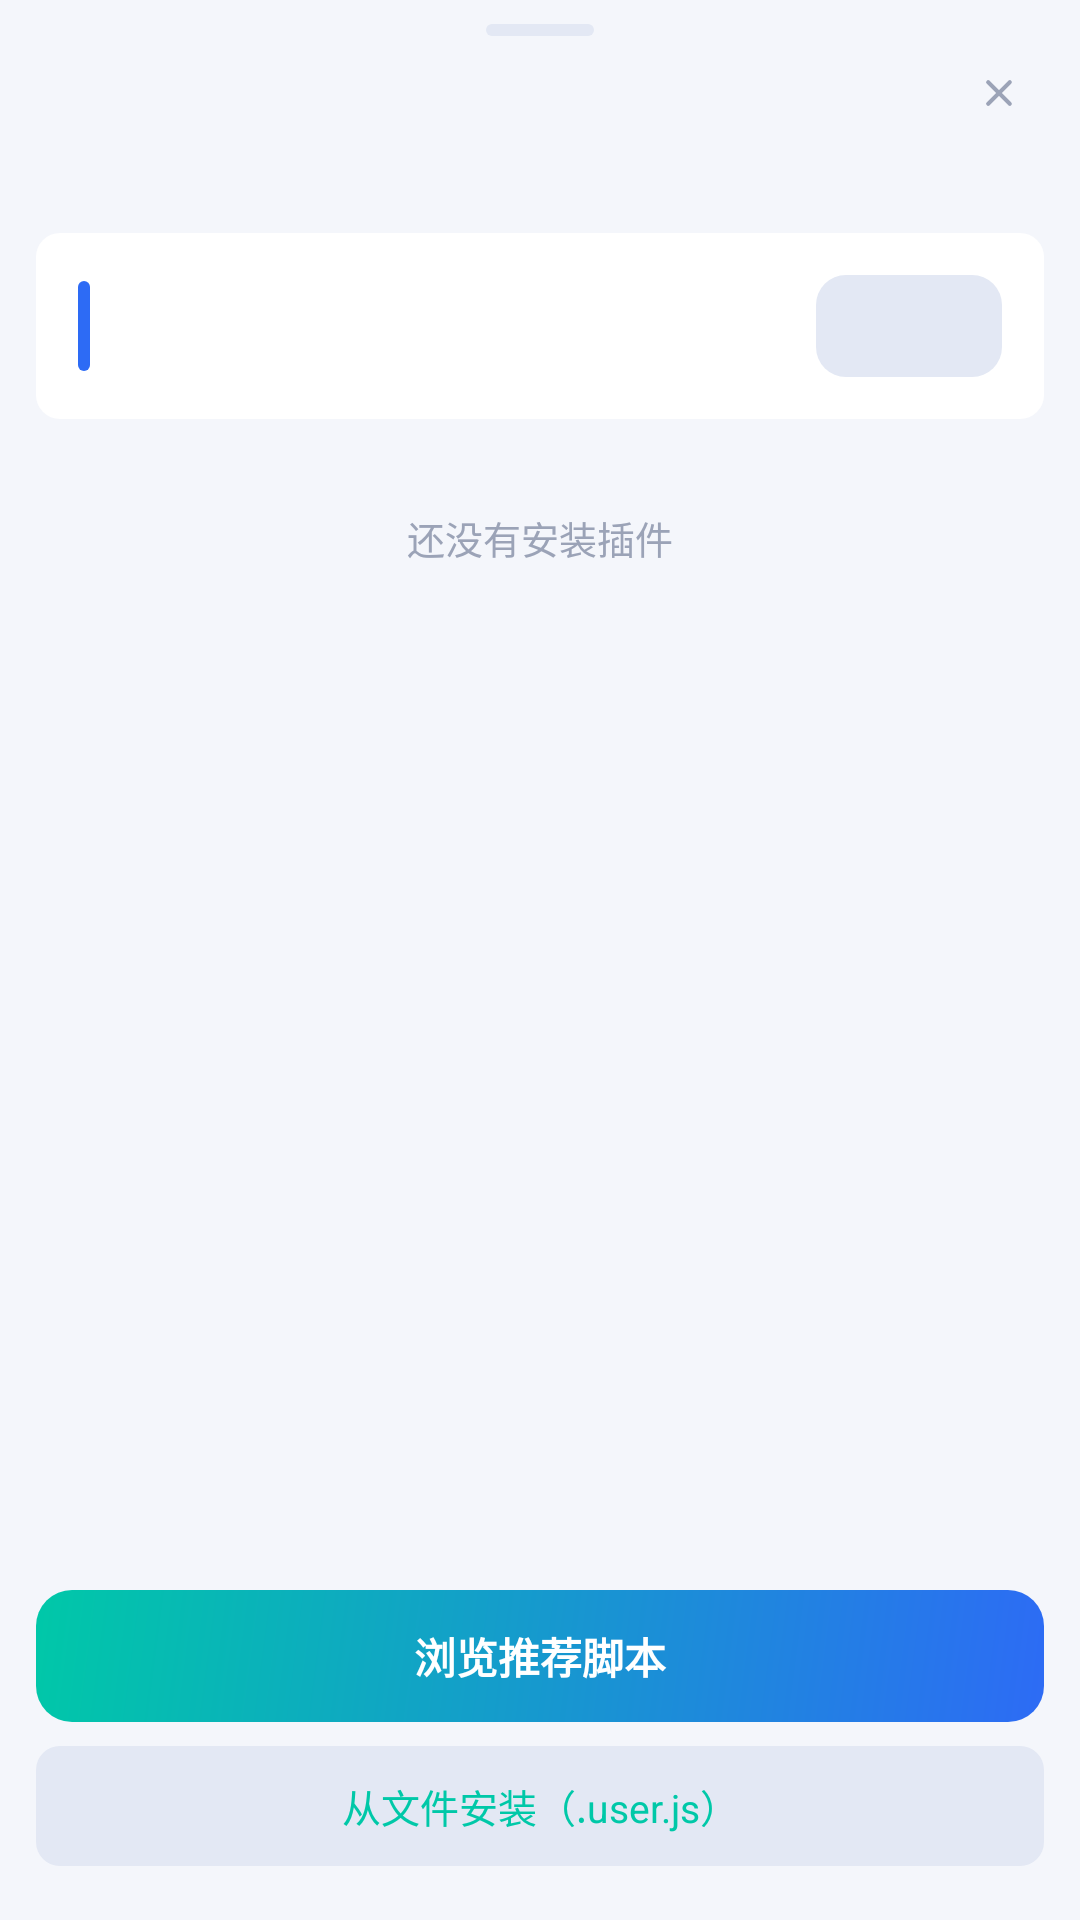

Layout XML and referenced resources for this Android screen:
<!-- AndroidManifest.xml: application theme Theme.Nova -->
<!-- res/layout/sheet_plugins.xml -->
<?xml version="1.0" encoding="utf-8"?>
<LinearLayout xmlns:android="http://schemas.android.com/apk/res/android"
    android:layout_width="match_parent"
    android:layout_height="wrap_content"
    android:orientation="vertical"
    android:paddingBottom="18dp">

    <include layout="@layout/sheet_head" />

    
    <TextView
        android:id="@+id/plNotice"
        android:layout_width="match_parent"
        android:layout_height="wrap_content"
        android:textColor="@color/text_4"
        android:textSize="11.5sp"
        android:lineSpacingExtra="4dp"
        android:paddingStart="20dp"
        android:paddingEnd="20dp"
        android:paddingBottom="12dp" />

    <LinearLayout
        android:id="@+id/plStat"
        android:layout_width="match_parent"
        android:layout_height="wrap_content"
        android:orientation="horizontal"
        android:gravity="center_vertical"
        android:background="@drawable/row"
        android:layout_marginStart="12dp"
        android:layout_marginEnd="12dp"
        android:padding="14dp">

        <View
            android:layout_width="4dp"
            android:layout_height="30dp"
            android:background="@drawable/bar_accent" />

        <TextView
            android:id="@+id/plStatText"
            android:layout_width="0dp"
            android:layout_height="wrap_content"
            android:layout_weight="1"
            android:layout_marginStart="10dp"
            android:textColor="@color/text_2"
            android:textSize="12.5sp"
            android:lineSpacingExtra="2dp" />

        <TextView
            android:id="@+id/plSwitch"
            android:layout_width="wrap_content"
            android:layout_height="34dp"
            android:minWidth="62dp"
            android:gravity="center"
            android:background="@drawable/seg_track"
            android:textColor="@color/text_2"
            android:textSize="12.5sp"
            android:paddingStart="14dp"
            android:paddingEnd="14dp" />
    </LinearLayout>

    <TextView
        android:id="@+id/plEmpty"
        android:layout_width="match_parent"
        android:layout_height="wrap_content"
        android:gravity="center"
        android:text="还没有安装插件"
        android:textColor="@color/text_4"
        android:textSize="12.5sp"
        android:paddingTop="30dp"
        android:paddingBottom="30dp" />

    <ScrollView
        android:layout_width="match_parent"
        android:layout_height="0dp"
        android:layout_weight="1"
        android:minHeight="120dp"
        android:maxHeight="360dp">

        
        <LinearLayout
            android:id="@+id/plList"
            android:layout_width="match_parent"
            android:layout_height="wrap_content"
            android:layout_marginStart="12dp"
            android:layout_marginEnd="12dp"
            android:layout_marginTop="12dp"
            android:orientation="vertical"
            android:background="@drawable/bg_menu_group"
            android:divider="@drawable/divider_row"
            android:showDividers="middle" />
    </ScrollView>

    
    <TextView
        android:id="@+id/plCatalog"
        android:layout_width="match_parent"
        android:layout_height="44dp"
        android:layout_marginStart="12dp"
        android:layout_marginEnd="12dp"
        android:layout_marginTop="14dp"
        android:gravity="center"
        android:background="@drawable/bg_primary_btn"
        android:text="浏览推荐脚本"
        android:textColor="#FFFFFF"
        android:textSize="14sp"
        android:textStyle="bold" />

    <TextView
        android:id="@+id/plInstall"
        android:layout_width="match_parent"
        android:layout_height="40dp"
        android:layout_marginStart="12dp"
        android:layout_marginEnd="12dp"
        android:layout_marginTop="8dp"
        android:gravity="center"
        android:background="@drawable/btn_mini"
        android:text="从文件安装（.user.js）"
        android:textColor="@color/accent"
        android:textSize="13sp" />
</LinearLayout>
<!-- res/layout/sheet_head.xml (included above) -->
<?xml version="1.0" encoding="utf-8"?>
<RelativeLayout xmlns:android="http://schemas.android.com/apk/res/android"
    android:layout_width="match_parent"
    android:layout_height="wrap_content"
    android:paddingTop="8dp"
    android:paddingBottom="4dp"
    android:paddingStart="16dp"
    android:paddingEnd="12dp">

    <View
        android:id="@+id/sheetGrip"
        android:layout_width="36dp"
        android:layout_height="4dp"
        android:layout_alignParentTop="true"
        android:layout_centerHorizontal="true"
        android:background="@drawable/seg_track" />

    <TextView
        android:id="@+id/sheetTitle"
        android:layout_width="wrap_content"
        android:layout_height="wrap_content"
        android:layout_below="@id/sheetGrip"
        android:layout_marginTop="10dp"
        android:textColor="@color/text"
        android:textSize="15sp"
        android:textStyle="bold" />

    <ImageView
        android:id="@+id/sheetClose"
        android:layout_width="30dp"
        android:layout_height="30dp"
        android:layout_alignParentEnd="true"
        android:layout_alignParentTop="true"
        android:layout_marginTop="8dp"
        android:background="?android:attr/selectableItemBackgroundBorderless"
        android:contentDescription="@string/action_close_tab"
        android:padding="7dp"
        android:src="@drawable/ic_close" />

    
    <ImageView
        android:id="@+id/sheetExpand"
        android:layout_width="30dp"
        android:layout_height="30dp"
        android:layout_alignTop="@id/sheetClose"
        android:layout_toStartOf="@id/sheetClose"
        android:layout_marginEnd="4dp"
        android:visibility="gone"
        android:background="?android:attr/selectableItemBackgroundBorderless"
        android:contentDescription="@string/ai_expand"
        android:padding="7dp"
        android:src="@drawable/ic_expand" />
</RelativeLayout>
<!-- resources referenced by this layout -->
<resources>
  <color name="accent">#00C8A8</color>
  <color name="text">#101322</color>
  <color name="text_2">#464E63</color>
  <color name="text_4">#9BA3B7</color>
  <!-- drawable bar_accent (drawable) -->
  <?xml version="1.0" encoding="utf-8"?>
  <shape xmlns:android="http://schemas.android.com/apk/res/android"
      android:shape="rectangle">
      <solid android:color="@color/brand" />
      <corners android:radius="2dp" />
  </shape>
  <!-- drawable bg_menu_group (drawable) -->
  <?xml version="1.0" encoding="utf-8"?>
  <shape xmlns:android="http://schemas.android.com/apk/res/android"
      android:shape="rectangle">
      <solid android:color="@color/surface" />
      <stroke android:width="1dp" android:color="@color/border" />
      <corners android:radius="12dp" />
  </shape>
  <!-- drawable bg_primary_btn (drawable) -->
  <?xml version="1.0" encoding="utf-8"?>
  <shape xmlns:android="http://schemas.android.com/apk/res/android"
      android:shape="rectangle">
      <gradient
          android:startColor="#00C8A8"
          android:centerColor="#1699CE"
          android:endColor="#2D6BF5"
          android:angle="315" />
      <corners android:radius="12dp" />
  </shape>
  <!-- drawable btn_mini (drawable) -->
  <?xml version="1.0" encoding="utf-8"?>
  <shape xmlns:android="http://schemas.android.com/apk/res/android"
      android:shape="rectangle">
      <solid android:color="@color/surface_3" />
      <corners android:radius="8dp" />
  </shape>
  <!-- drawable divider_row (drawable) -->
  <?xml version="1.0" encoding="utf-8"?>
  <shape xmlns:android="http://schemas.android.com/apk/res/android"
      android:shape="rectangle">
      <size android:height="1dp" />
      <solid android:color="@color/border" />
  </shape>
  <!-- drawable ic_close (drawable) -->
  <vector xmlns:android="http://schemas.android.com/apk/res/android"
      android:width="20dp" android:height="20dp"
      android:viewportWidth="20" android:viewportHeight="20"
      android:tint="@color/text_4">
      <path android:strokeColor="#000" android:strokeWidth="1.7" android:strokeLineCap="round"
          android:pathData="M5.5,5.5 L14.5,14.5 M14.5,5.5 L5.5,14.5"
              android:strokeLineJoin="round" />
  </vector>
  <!-- drawable ic_expand (drawable) -->
  <vector xmlns:android="http://schemas.android.com/apk/res/android"
      android:width="20dp" android:height="20dp"
      android:viewportWidth="24" android:viewportHeight="24"
      android:tint="@color/text_4">
      <path android:strokeColor="#000" android:strokeWidth="1.7" android:strokeLineCap="round"
          android:strokeLineJoin="round"
          android:pathData="M7,14 H5 V19 H10 V17 H7 V14 Z M5,10 H7 V7 H10 V5 H5 V10 Z M17,14 H19 V19 H14 V17 H17 V14 Z M17,10 V7 H14 V5 H19 V10 Z" />
  </vector>
  <!-- drawable row (drawable) -->
  <?xml version="1.0" encoding="utf-8"?>
  <shape xmlns:android="http://schemas.android.com/apk/res/android"
      android:shape="rectangle">
      <solid android:color="@color/surface" />
      <corners android:radius="8dp" />
  </shape>
  <!-- drawable seg_track (drawable) -->
  <?xml version="1.0" encoding="utf-8"?>
  <shape xmlns:android="http://schemas.android.com/apk/res/android"
      android:shape="rectangle">
      <solid android:color="@color/surface_3" />
      <corners android:radius="10dp" />
  </shape>
  <string name="action_close_tab">关闭</string>
  <string name="ai_expand">全屏对话</string>
  <color name="brand">#2D6BF5</color>
  <color name="surface">#FFFFFF</color>
  <color name="border">#E4E8F2</color>
  <color name="surface_3">#E3E8F4</color>
  <color name="brand_strong">#1D52D6</color>
  <color name="bg">#F4F6FB</color>
</resources>
